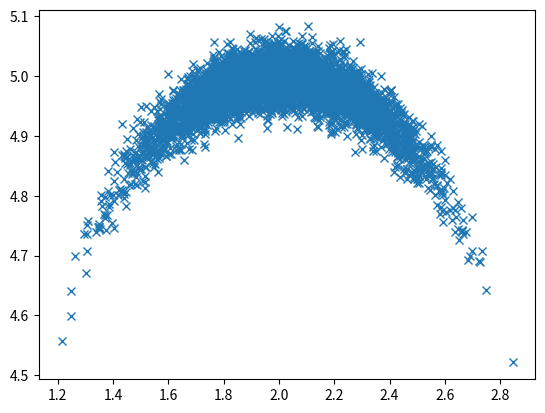

The matplotlib source for this figure:
import numpy as np

def sample_motion_model_odom(xt, ut, alpha):
    [x, y, theta] = xt
    [drot1, drot2, dtrans] = ut
    [a1, a2, a3, a4] = alpha

    rng = np.random.default_rng()
    dr1 = drot1 + rng.normal(loc=0.0, scale=a1*np.abs(drot1) + a2*np.abs(dtrans))
    dr2 = drot2 + rng.normal(loc=0.0, scale=a1*np.abs(drot2) + a2*np.abs(dtrans))
    dtr = dtrans + rng.normal(
        loc=0.0, scale=a3*np.abs(dtrans) + a4*(np.abs(drot1) + np.abs(drot2)))

    x1 = x + (dtr * np.cos(theta + dr1))
    y1 = y + (dtr * np.sin(theta + dr1))
    theta1 = theta + dr1 + dr2

    return [dr1, dr2, dtr, x1, y1, theta1]

import matplotlib.pyplot as plt

x0 = [2.0, 4.0, 0.0]
u1 = [np.pi*0.5, 0.0, 1.0]
a = [0.1, 0.1, 0.01, 0.01]
s = [sample_motion_model_odom(x0, u1, a) for i in range(5000)]

m = np.array(s)
x_arr = m[:,3]
y_arr = m[:,4]

plt.plot(x_arr, y_arr, "x")

